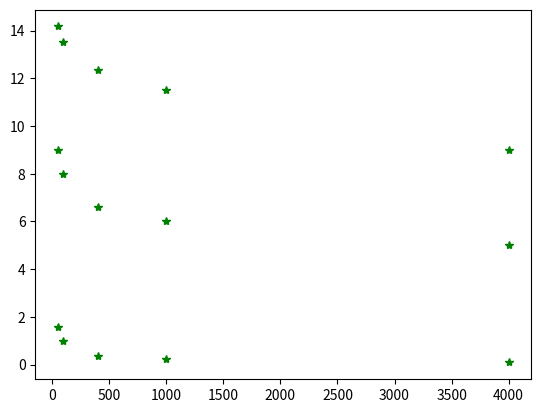
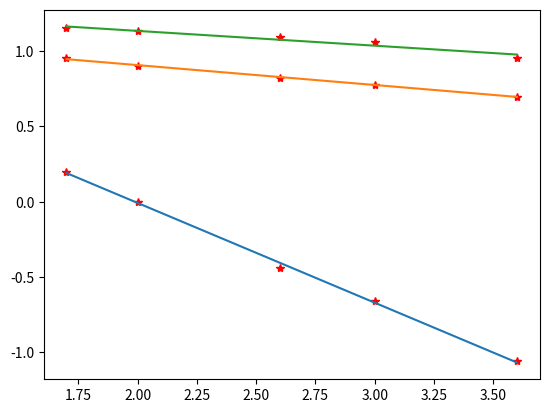

Source code (Python) for these figures, in order:
import numpy as np
import numpy.linalg as la
import matplotlib.pyplot as plt

'''MQ4 data'''
#TODO: MQ4, MQ131, MQ135 Geraden
'''MQ7 data'''
ppm_CO    = [50, 100, 400, 1000, 4000]
ratio_CO  = [1.58, 1., 0.363, 0.218, 0.087]

ppm_LPG   = [50, 100, 400, 1000, 4000]
ratio_LPG = [9., 8., 6.6, 6., 5.]

ppm_CH4   = [50, 100, 400, 1000, 4000]
ratio_CH4 = [14.17, 13.53, 12.33, 11.5 , 9]
'''MQ131 data'''
'''MQ135 data'''

def get_Straight(ppm, ratio):
    assert len(ppm) == len(ratio)
    n = len(ppm)

    ppm_log10 = np.log10(ppm)
    ratio_log10 = np.log10(ratio)

    fig = plt.figure(1)
    plt.plot(ppm, ratio, "g*")
    fig = plt.figure(2)
    plt.plot(ppm_log10, ratio_log10, "r*")

    ''' lineares Ausgleichsproblem '''
    # A*x = v
    # x = (a, b).T

    A = np.hstack((ppm_log10.reshape(n, 1), np.ones_like(ppm_log10).reshape(n, 1)))
    v = ratio_log10.reshape(n, 1)

    a, b = la.solve(A.T @ A, A.T @ v)

    # print(A)
    # print(v)
    # print(a, b)

    # f(x) = a*x + b
    f = lambda x: a * x + b

    xn = np.linspace(1.70, 3.6, 300)
    plt.plot(xn, f(xn))

    return a, b #a:Steigung b:y-Achsenabschnitt

def write_curve_data():
    mq7_steigung_CO, mq7_y_CO = get_Straight(ppm_CO, ratio_CO)
    mq7_steigung_LPG, mq7_y_LPG = get_Straight(ppm_LPG, ratio_LPG)
    mq7_steigung_CH4, mq7_y_CH4 = get_Straight(ppm_CH4, ratio_CH4)
    #TODO: alle Steigungen und y-Achsenabschnitte
    with open("curves.txt", "w+") as file: #should create file
        #file.write(mq4 daten)
        file.write("%f\n%f\n%f\n%f\n%f\n%f"
                    %(mq7_steigung_CO, mq7_y_CO, mq7_steigung_LPG, mq7_y_LPG, mq7_steigung_CH4, mq7_y_CH4))
        #file.write(mq131 daten)
        #file.write(mq135 daten)
    file.close()

write_curve_data()
